Photos from the image-classification dataset "90-Degree Turn Detection.v1i.folder" in the GitHub repository jaganbala2007/sentinel-x. Its 2 classes are: 90-degree turn, curved road.

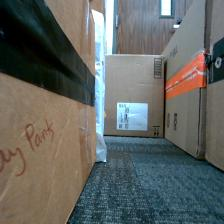
Label: 90-degree turn

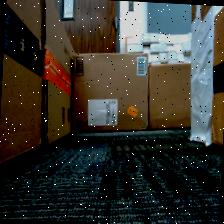
Label: 90-degree turn

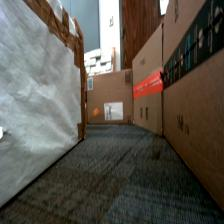
Label: curved road

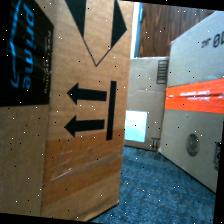
Label: curved road

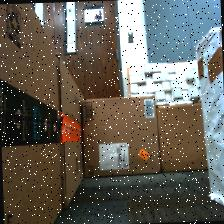
Label: 90-degree turn

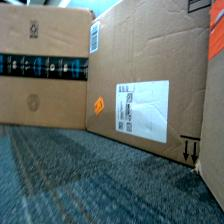
Label: curved road
